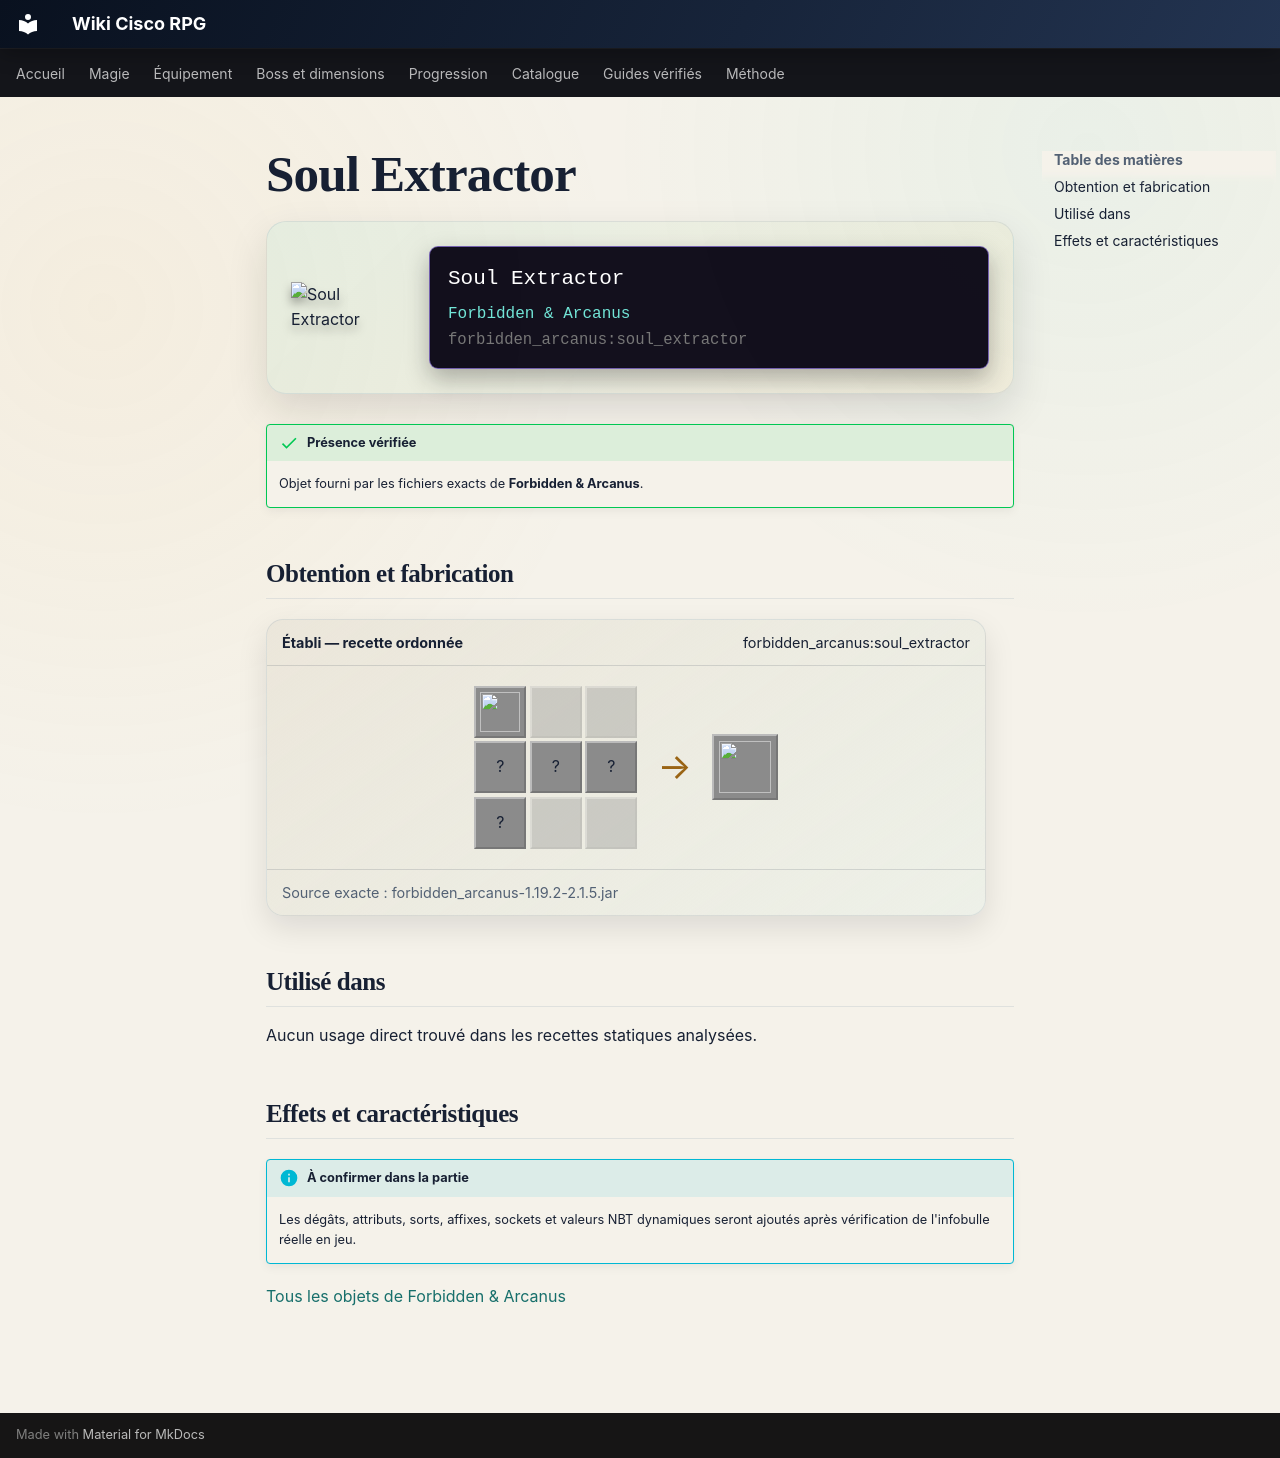

repository: Kloups-Dev/wiki-cisco-rpg · page: catalogue/objets/forbidden_arcanus/soul_extractor/index.html · generator: mkdocs

# Soul Extractor

<div class="mc-item-showcase">
<img class="mc-item-icon" src="../../../../assets/generated/items/forbidden_arcanus/soul_extractor.png" alt="Soul Extractor">
<div class="mc-tooltip-card">
<div class="mc-tooltip-card__name">Soul Extractor</div>
<div class="mc-tooltip-card__mod">Forbidden &amp; Arcanus</div>
<div class="mc-tooltip-card__id">forbidden_arcanus:soul_extractor</div>
</div>
</div>

!!! success "Présence vérifiée"
    Objet fourni par les fichiers exacts de **Forbidden & Arcanus**.

## Obtention et fabrication

<div class="jei-recipe"><div class="jei-recipe__head"><strong>Établi — recette ordonnée</strong><span>forbidden_arcanus:soul_extractor</span></div><div class="jei-recipe__body"><div class="jei-grid"><a class="jei-slot" href="../../../../catalogue/objets/forbidden_arcanus/utrem_jar/" title="Utrem Jar (forbidden_arcanus:utrem_jar)"><img src="../../../../assets/generated/items/forbidden_arcanus/utrem_jar.png" alt="" loading="lazy"></a><span class="jei-slot jei-slot--empty"></span><span class="jei-slot jei-slot--empty"></span><span class="jei-slot" title="Nether Bricks (minecraft:nether_bricks)">?</span><span class="jei-slot" title="Nether Bricks (minecraft:nether_bricks)">?</span><span class="jei-slot" title="Quartz Block (minecraft:quartz_block)">?</span><span class="jei-slot" title="Quartz (minecraft:quartz)">?</span><span class="jei-slot jei-slot--empty"></span><span class="jei-slot jei-slot--empty"></span></div><span class="jei-arrow">→</span><span class="jei-slot jei-slot--result"><img src="../../../../assets/generated/items/forbidden_arcanus/soul_extractor.png" alt=""></span></div><div class="jei-recipe__source">Source exacte : forbidden_arcanus-1.19.2-2.1.5.jar</div></div>

## Utilisé dans

Aucun usage direct trouvé dans les recettes statiques analysées.

## Effets et caractéristiques

!!! info "À confirmer dans la partie"
    Les dégâts, attributs, sorts, affixes, sockets et valeurs NBT dynamiques seront ajoutés après vérification de l'infobulle réelle en jeu.

[Tous les objets de Forbidden & Arcanus](../../../contenu/forbidden-arcanus.md)
